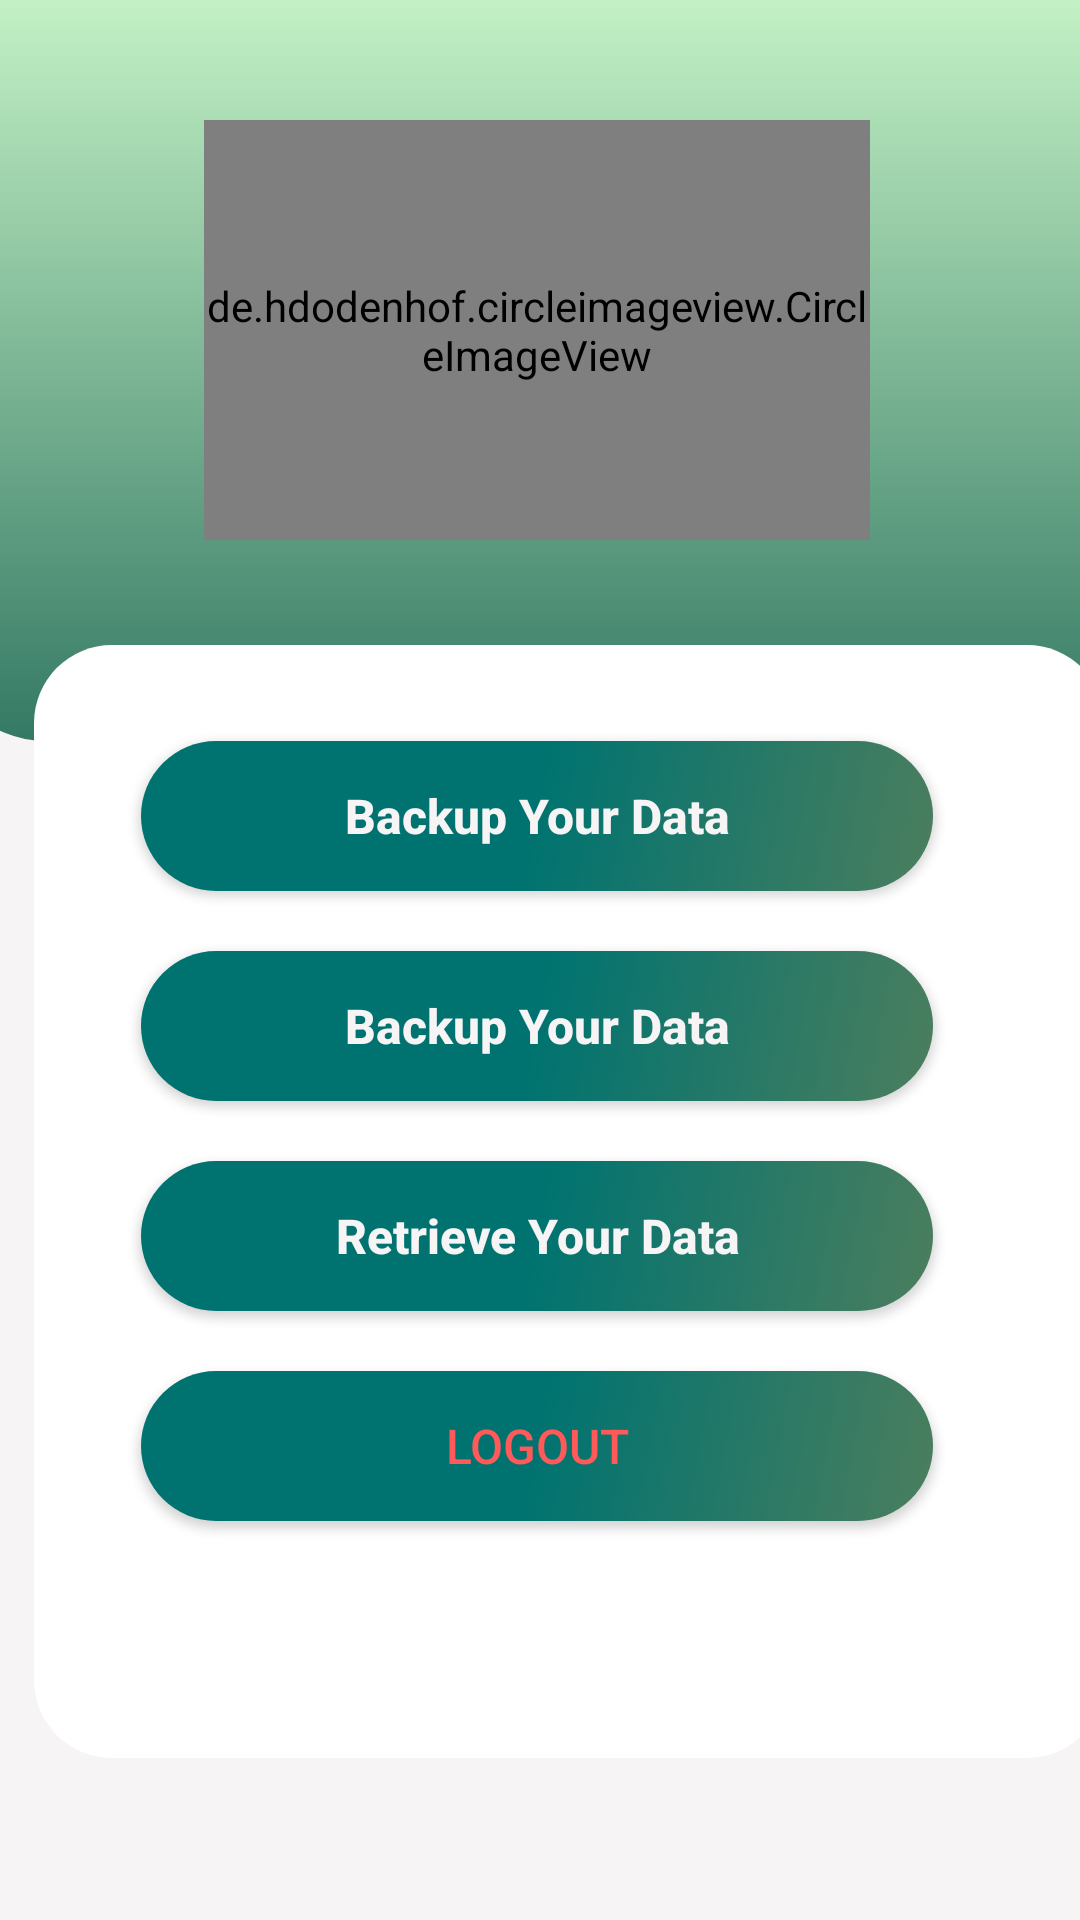

Reconstruct the res/layout file that produces this screen, plus the resources it refers to.
<!-- AndroidManifest.xml: application theme Theme.FoodPlanner -->
<!-- res/layout/profile_layout.xml -->
<?xml version="1.0" encoding="utf-8"?>
<androidx.constraintlayout.widget.ConstraintLayout xmlns:android="http://schemas.android.com/apk/res/android"
    xmlns:app="http://schemas.android.com/apk/res-auto"
    xmlns:tools="http://schemas.android.com/tools"
    android:layout_width="match_parent"
    android:layout_height="match_parent"
    android:background="@color/gray">

    <androidx.constraintlayout.widget.Guideline
        android:id="@+id/guidelineProfileLeft"
        android:layout_width="wrap_content"
        android:layout_height="wrap_content"
        android:orientation="vertical"
        app:layout_constraintGuide_begin="29dp" />

    <androidx.constraintlayout.widget.Guideline
        android:id="@+id/guidelineProfileRight"
        android:layout_width="wrap_content"
        android:layout_height="wrap_content"
        android:orientation="vertical"
        app:layout_constraintGuide_end="28dp" />


    <View
        android:id="@+id/viewTop"
        android:layout_width="402dp"
        android:layout_height="247dp"
        android:background="@drawable/profile_background"
        app:layout_constraintEnd_toEndOf="parent"
        app:layout_constraintStart_toStartOf="parent"
        app:layout_constraintTop_toTopOf="parent" />

    <de.hdodenhof.circleimageview.CircleImageView
        android:id="@+id/imageViewProfile"
        android:layout_width="222dp"
        android:layout_height="140dp"
        android:layout_marginTop="40dp"
        android:src="@drawable/profile"
        app:civ_border_color="@color/second_color"
        app:civ_border_width="2dp"
        app:layout_constraintEnd_toStartOf="@+id/guidelineInformationRieght"
        app:layout_constraintStart_toStartOf="@+id/guidelineInformationLeft"
        app:layout_constraintTop_toTopOf="@+id/viewTop" />


    <View
        android:id="@+id/viewInformaion"
        android:layout_width="357dp"
        android:layout_height="371dp"
        android:layout_marginTop="40dp"
        android:background="@drawable/information_profile_background"
        app:layout_constraintBottom_toBottomOf="@+id/btnLogOut"
        app:layout_constraintEnd_toStartOf="@+id/guidelineProfileRight"
        app:layout_constraintHorizontal_bias="0.333"
        app:layout_constraintStart_toStartOf="@+id/guidelineProfileLeft"
        app:layout_constraintTop_toBottomOf="@+id/imageViewProfile"
        app:layout_constraintVertical_bias="0.061" />

    <androidx.constraintlayout.widget.Guideline
        android:id="@+id/guidelineInformationRieght"
        android:layout_width="wrap_content"
        android:layout_height="wrap_content"
        android:orientation="vertical"
        app:layout_constraintGuide_end="49dp" />

    <androidx.constraintlayout.widget.Guideline
        android:id="@+id/guidelineInformationLeft"
        android:layout_width="wrap_content"
        android:layout_height="wrap_content"
        android:orientation="vertical"
        app:layout_constraintGuide_begin="47dp" />

    <androidx.appcompat.widget.AppCompatButton
        android:id="@+id/btnLogOut"
        android:layout_width="0dp"
        android:layout_height="50dp"
        android:layout_marginTop="20dp"
        android:background="@drawable/btnsignup"
        android:text="@string/log_out"
        android:textColor="@color/second_color"
        android:textSize="16sp"
        app:layout_constraintEnd_toStartOf="@+id/guidelineInformationRieght"
        app:layout_constraintHorizontal_bias="0.0"
        app:layout_constraintStart_toStartOf="@+id/guidelineInformationLeft"
        app:layout_constraintTop_toBottomOf="@+id/btnretriveYourData" />

    <androidx.appcompat.widget.AppCompatButton
        android:id="@+id/btnBackUpYourData"
        android:layout_width="0dp"
        android:layout_height="50dp"
        android:layout_marginTop="20dp"
        android:background="@drawable/btnsignup"
        android:text="@string/backup_your_data"
        android:textAllCaps="false"
        android:textColor="@color/gray"
        android:textSize="16sp"
        android:textStyle="bold"
        app:layout_constraintEnd_toStartOf="@+id/guidelineInformationRieght"
        app:layout_constraintHorizontal_bias="0.0"
        app:layout_constraintStart_toStartOf="@+id/guidelineInformationLeft"
        app:layout_constraintTop_toBottomOf="@+id/textViewEmailProfile" />

    <androidx.appcompat.widget.AppCompatButton
        android:id="@+id/btnretriveYourData"
        android:layout_width="0dp"
        android:layout_height="50dp"
        android:layout_marginTop="20dp"
        android:background="@drawable/btnsignup"
        android:text="@string/retreve_your_data"
        android:textAllCaps="false"
        android:textColor="@color/gray"
        android:textSize="16sp"
        android:textStyle="bold"
        app:layout_constraintEnd_toStartOf="@+id/guidelineInformationRieght"
        app:layout_constraintHorizontal_bias="0.0"
        app:layout_constraintStart_toStartOf="@+id/guidelineInformationLeft"
        app:layout_constraintTop_toBottomOf="@+id/btnBackUpYourData" />

    <androidx.appcompat.widget.AppCompatButton
        android:id="@+id/textViewEmailProfile"
        android:layout_width="0dp"
        android:layout_height="50dp"
        android:background="@drawable/btnsignup"
        android:text="@string/backup_your_data"
        android:textAllCaps="false"
        android:textColor="@color/gray"
        android:textSize="16sp"
        android:textStyle="bold"
        app:layout_constraintEnd_toStartOf="@+id/guidelineInformationRieght"
        app:layout_constraintHorizontal_bias="0.0"
        app:layout_constraintStart_toStartOf="@+id/guidelineInformationLeft"
        app:layout_constraintTop_toBottomOf="@+id/viewTop" />

</androidx.constraintlayout.widget.ConstraintLayout>
<!-- resources referenced by this layout -->
<resources>
  <color name="gray">#F6F4F4</color>
  <color name="second_color">#FF5959</color>
  <!-- drawable btnsignup (drawable) -->
  <?xml version="1.0" encoding="utf-8"?>
  <selector xmlns:android="http://schemas.android.com/apk/res/android">
  <item android:state_pressed="false">
  <shape android:shape="rectangle">
  
      <corners android:radius="65dp">
  
      </corners>
      <gradient android:startColor="#4B7E5E"
                android:centerColor="#007370"
                android:endColor="#007370"
                android:angle="135"
          >
  
      </gradient>
  </shape>
  </item>
      <item android:state_pressed="true">
          <shape android:shape="rectangle">
  
              <corners android:radius="65dp">
  
              </corners>
              <gradient android:startColor="#4B7E5E"
                  android:centerColor="#439369"
                  android:endColor="#68A86C"
                  android:angle="135">
  
              </gradient>
          </shape>
      </item>
  </selector>
  <!-- drawable information_profile_background (drawable) -->
  <?xml version="1.0" encoding="utf-8"?>
  <selector xmlns:android="http://schemas.android.com/apk/res/android">
      <item>
          <shape android:shape="rectangle">
              <solid android:color="#FFFFFF"/>
              <corners android:radius="26dp"/>
          </shape>
      </item>
  </selector>
  <!-- drawable profile_background (drawable) -->
  <?xml version="1.0" encoding="utf-8"?>
  <selector xmlns:android="http://schemas.android.com/apk/res/android">
      <item>
          <shape android:shape="rectangle">
              <gradient android:startColor="@color/lightGreen" android:endColor="@color/green" android:angle="270"/>
              <corners android:bottomRightRadius="30dp" android:bottomLeftRadius="36dp"/>
  
          </shape>
      </item>
  
  </selector>
  <string name="backup_your_data">Backup Your Data</string>
  <string name="log_out">Logout</string>
  <string name="retreve_your_data">Retrieve Your Data</string>
  <style name="Theme.FoodPlanner" parent="Theme.MaterialComponents.DayNight.DarkActionBar">
          
          <item name="colorPrimary">@color/teal_700</item>
          <item name="colorPrimaryVariant">@color/purple_700</item>
          <item name="colorOnPrimary">@color/white</item>
          
          <item name="colorSecondary">@color/teal_200</item>
          <item name="colorSecondaryVariant">@color/teal_700</item>
          <item name="colorOnSecondary">@color/black</item>
          
          <item name="android:statusBarColor">#068A89</item>
          
      </style>
  <color name="lightGreen">#C3F1C5</color>
  <color name="green">#347964</color>
  <color name="teal_700">#FF018786</color>
  <color name="purple_700">#FF3700B3</color>
  <color name="white">#FFFFFFFF</color>
  <color name="teal_200">#FF03DAC5</color>
  <color name="black">#FF000000</color>
</resources>
